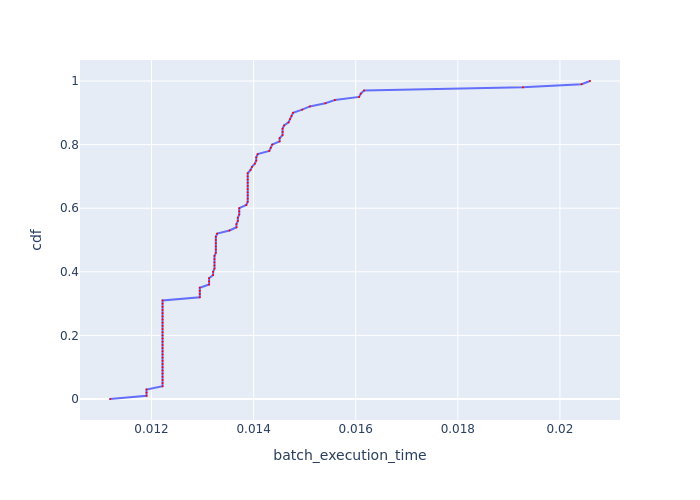

The file beside this chart, header and first rows:
, cdf, batch_execution_time
0, 0.0, 0.01119
1, 0.01, 0.0119
2, 0.02, 0.0119
3, 0.03, 0.0119
4, 0.04, 0.01222
5, 0.05, 0.01222
6, 0.06, 0.01222
7, 0.07, 0.01222
8, 0.08, 0.01222
9, 0.09, 0.01222
10, 0.1, 0.01222
11, 0.11, 0.01222
12, 0.12, 0.01222
13, 0.13, 0.01222
14, 0.14, 0.01222
15, 0.15, 0.01222
16, 0.16, 0.01222
17, 0.17, 0.01222
18, 0.18, 0.01222
19, 0.19, 0.01222
20, 0.2, 0.01222
21, 0.21, 0.01222
22, 0.22, 0.01222
23, 0.23, 0.01222
24, 0.24, 0.01222
25, 0.25, 0.01222
26, 0.26, 0.01222
27, 0.27, 0.01222
28, 0.28, 0.01222
29, 0.29, 0.01222
30, 0.3, 0.01222
31, 0.31, 0.01222
32, 0.32, 0.01295
33, 0.33, 0.01295
34, 0.34, 0.01295
35, 0.35, 0.01295
36, 0.36, 0.01313
37, 0.37, 0.01313
38, 0.38, 0.01313
39, 0.39, 0.01321
40, 0.4, 0.01321
41, 0.41, 0.01323
42, 0.42, 0.01323
43, 0.43, 0.01323
44, 0.44, 0.01323
45, 0.45, 0.01323
46, 0.46, 0.01326
47, 0.47, 0.01326
48, 0.48, 0.01326
49, 0.49, 0.01326
50, 0.5, 0.01326
51, 0.51, 0.01326
52, 0.52, 0.01329
53, 0.53, 0.01353
54, 0.54, 0.01366
55, 0.55, 0.01366
56, 0.56, 0.01369
57, 0.57, 0.01369
58, 0.58, 0.01372
59, 0.59, 0.01372
... 41 more rows
